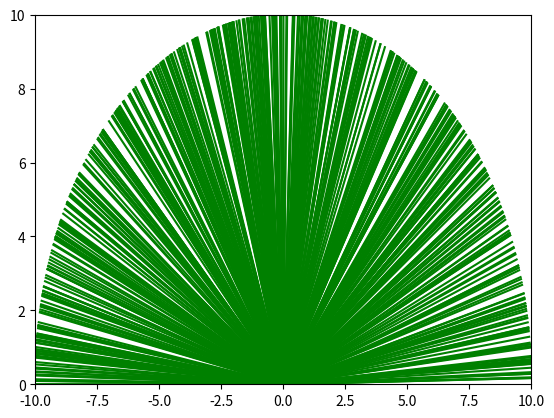
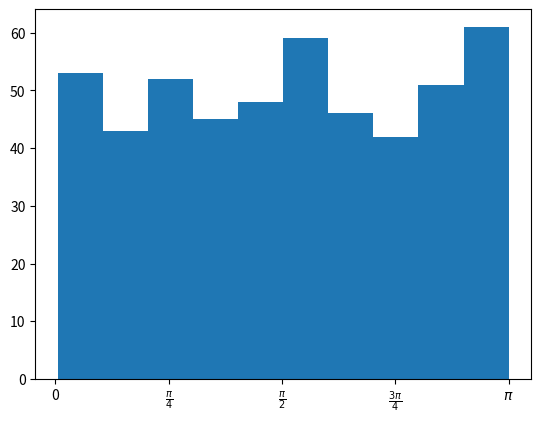

Write the Python code that produced these figures, in order.
import numpy as np
import matplotlib.pyplot as plt


# Generate random values in the distribution
ran_mu = 2*np.random.rand(500)-1
ran_theta = np.pi*np.random.rand(500)

# generate linearly spaced for comparison
# ran_mu = np.linspace(-1,1,100)
# ran_theta = np.linspace(0,cp.pi,100)

# Need the angles directly.
ran_mu_theta = np.arccos(ran_mu)


# Choose a radius
r = 10

# Select which one to plot
ran = ran_theta

plt.figure(1)
# Plot each line from [0,0] to the endpoint.
for theta in ran:
    x = [0,r * np.cos(theta).tolist()]
    y = [0,r * np.sin(theta).tolist()]
    plt.plot(x,y,color='green')
    plt.xlim(-10,10)
    plt.ylim(0,10)

plt.figure(2)
plt.hist(ran,bins='auto')
plt.xticks([0,np.pi/4,np.pi/2,3*np.pi/4,np.pi],labels=['0',r"$\frac{\pi}{4}$",r'$\frac{\pi}{2}$',r'$\frac{3\pi}{4}$',r'$\pi$'])